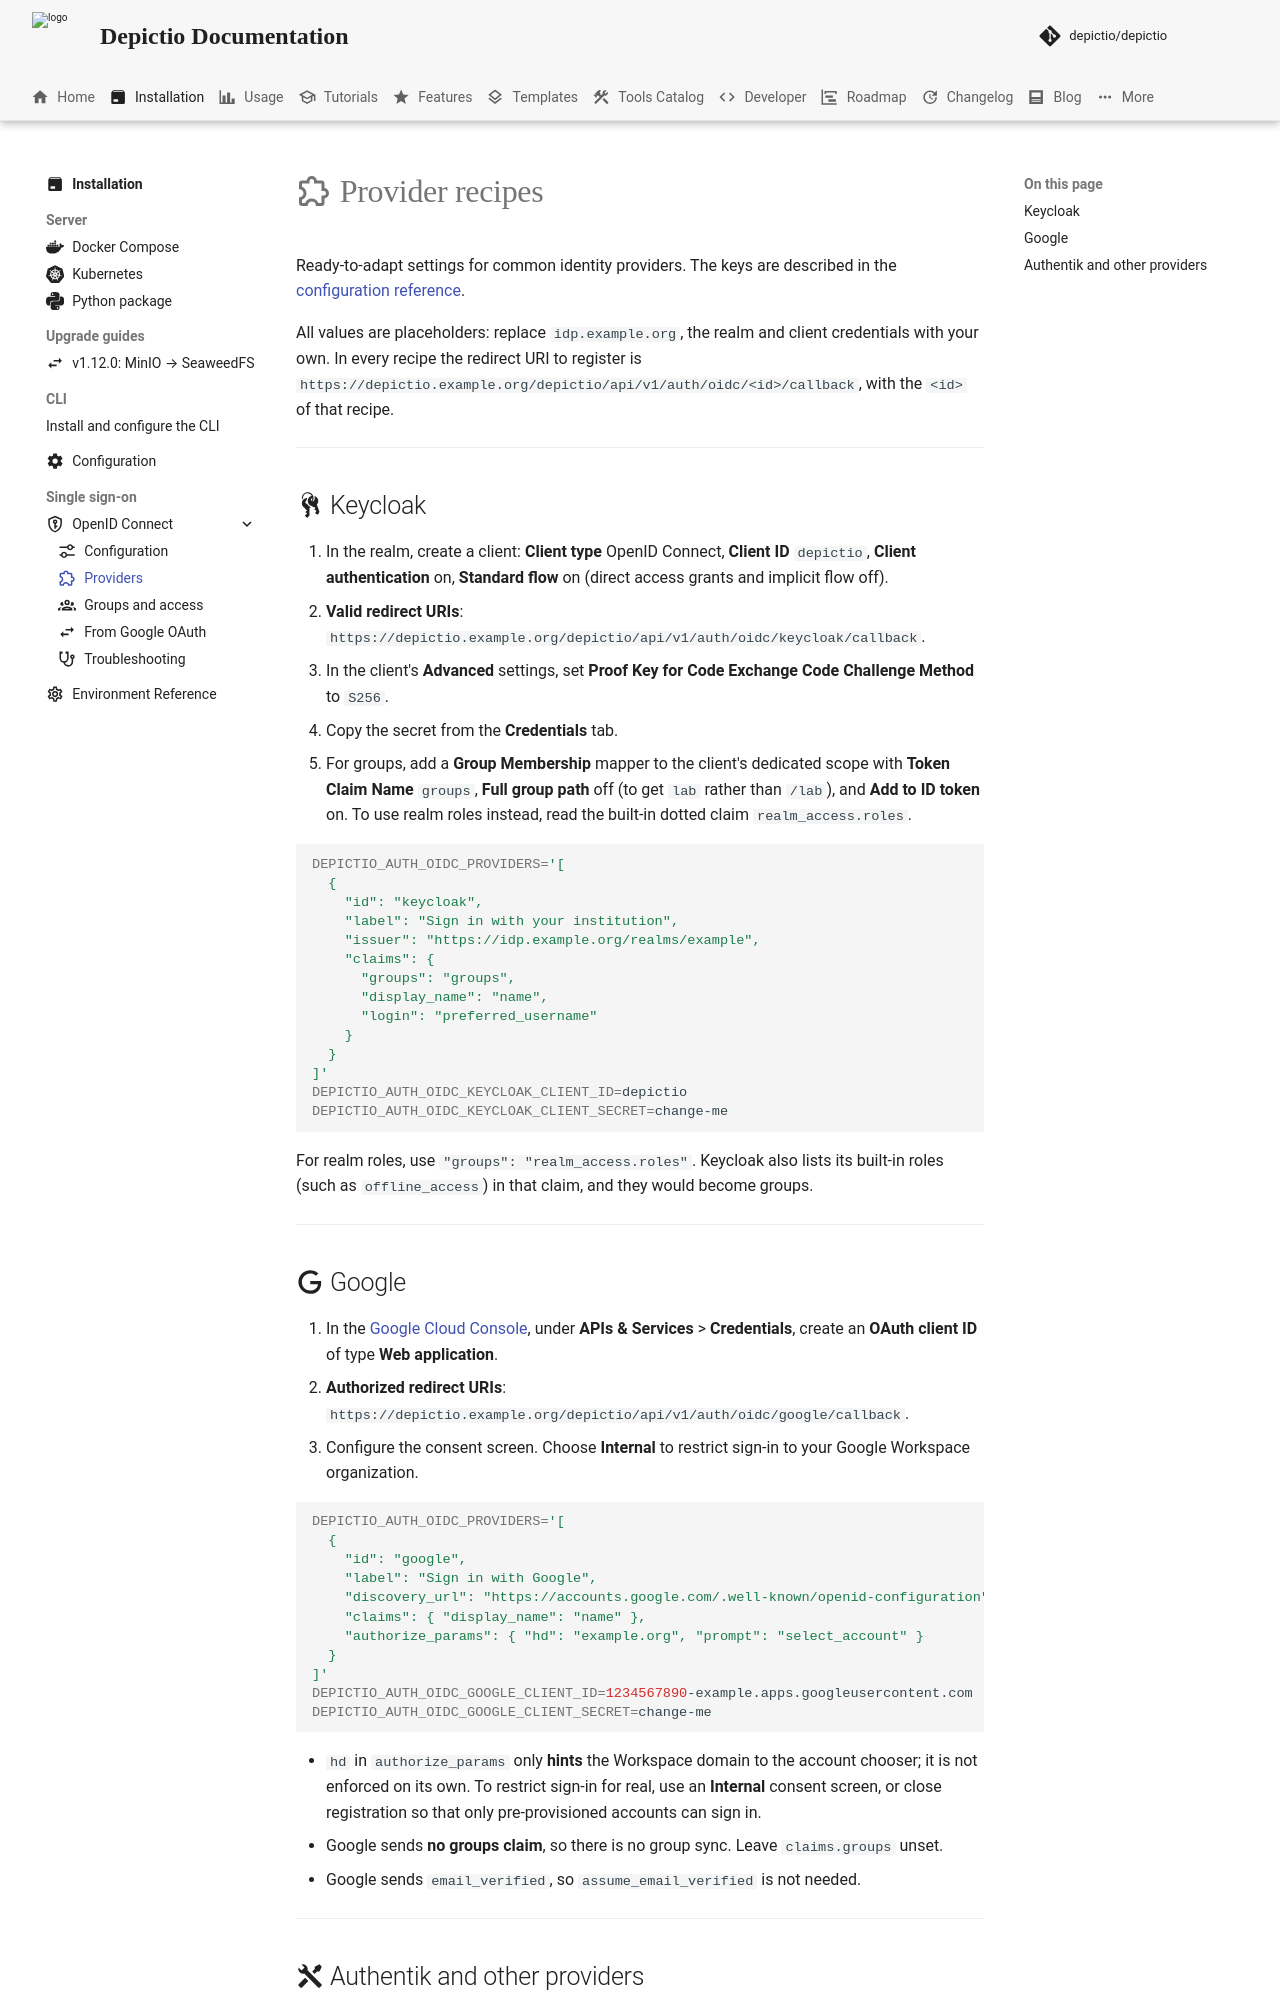

repository: depictio/depictio-docs · page: v1.22.0/installation/sso/providers/index.html · generator: mkdocs

---
title: SSO provider recipes
description: Step-by-step OpenID Connect setup for Keycloak, Google, Authentik and any other compliant identity provider.
icon: material/puzzle-outline
---

# :material-puzzle-outline: Provider recipes

Ready-to-adapt settings for common identity providers. The keys are described in the
[configuration reference](configuration.md#provider-keys).

All values are placeholders: replace `idp.example.org`, the realm and client
credentials with your own. In every recipe the redirect URI to register is
`https://depictio.example.org/depictio/api/v1/auth/oidc/<id>/callback`, with the `<id>` of
that recipe.

---

## :material-key-chain-variant: Keycloak { #recipe-keycloak }

1. In the realm, create a client: **Client type** OpenID Connect, **Client ID** `depictio`,
   **Client authentication** on, **Standard flow** on (direct access grants and implicit
   flow off).
2. **Valid redirect URIs**:
   `https://depictio.example.org/depictio/api/v1/auth/oidc/keycloak/callback`.
3. In the client's **Advanced** settings, set **Proof Key for Code Exchange Code Challenge
   Method** to `S256`.
4. Copy the secret from the **Credentials** tab.
5. For groups, add a **Group Membership** mapper to the client's dedicated scope with
   **Token Claim Name** `groups`, **Full group path** off (to get `lab` rather than
   `/lab`), and **Add to ID token** on. To use realm roles instead, read the built-in
   dotted claim `realm_access.roles`.

```bash
DEPICTIO_AUTH_OIDC_PROVIDERS='[
  {
    "id": "keycloak",
    "label": "Sign in with your institution",
    "issuer": "https://idp.example.org/realms/example",
    "claims": {
      "groups": "groups",
      "display_name": "name",
      "login": "preferred_username"
    }
  }
]'
DEPICTIO_AUTH_OIDC_KEYCLOAK_CLIENT_ID=depictio
DEPICTIO_AUTH_OIDC_KEYCLOAK_CLIENT_SECRET=change-me
```

For realm roles, use `"groups": "realm_access.roles"`. Keycloak also lists its built-in
roles (such as `offline_access`) in that claim, and they would become groups.

---
